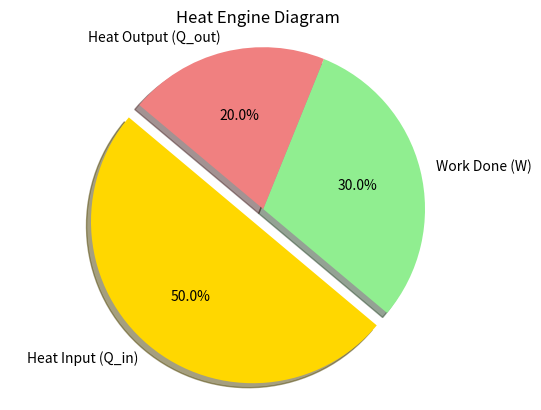

Write the Python code that produced this figure.
import matplotlib.pyplot as plt

def calculate_efficiency(heat_input, heat_output):
    """
    Calculate the efficiency of a heat engine.

    Parameters:
    heat_input (float): Heat input to the engine (in Joules).
    heat_output (float): Heat output or work done by the engine (in Joules).

    Returns:
    float: Efficiency of the engine (as a percentage).
    """
    # Efficiency: e = (heat input - heat output) / heat input
    efficiency = (heat_input - heat_output) / heat_input
    return efficiency * 100

def plot_heat_engine(heat_input, heat_output):
    """
    Plot a basic diagram of a heat engine.

    Parameters:
    heat_input (float): Heat input to the engine (in Joules).
    heat_output (float): Heat output or work done by the engine (in Joules).
    """
    # Labels for the plot
    labels = ['Heat Input (Q_in)', 'Work Done (W)', 'Heat Output (Q_out)']
    sizes = [heat_input, heat_output, heat_input - heat_output]
    colors = ['gold', 'lightgreen', 'lightcoral']
    explode = (0.1, 0, 0)

    # Plotting
    fig1, ax1 = plt.subplots()
    ax1.pie(sizes, explode=explode, labels=labels, colors=colors, autopct='%1.1f%%',
            shadow=True, startangle=140)
    ax1.axis('equal')  # Equal aspect ratio ensures that pie is drawn as a circle.

    plt.title("Heat Engine Diagram")
    plt.show()

# Example values for a heat engine
heat_input = 500  # Heat input in Joules
heat_output = 300  # Heat output or work done in Joules

# Calculate the efficiency
efficiency = calculate_efficiency(heat_input, heat_output)

# Plotting the heat engine
plot_heat_engine(heat_input, heat_output)

efficiency
